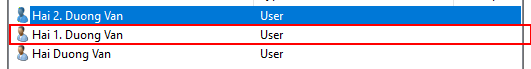
Task: VF.ProcessingAD
Workflow: OpenTabProperties

Step 1: click on the list item in window 'Find Users, Contacts, and Groups' (mmc.exe)
